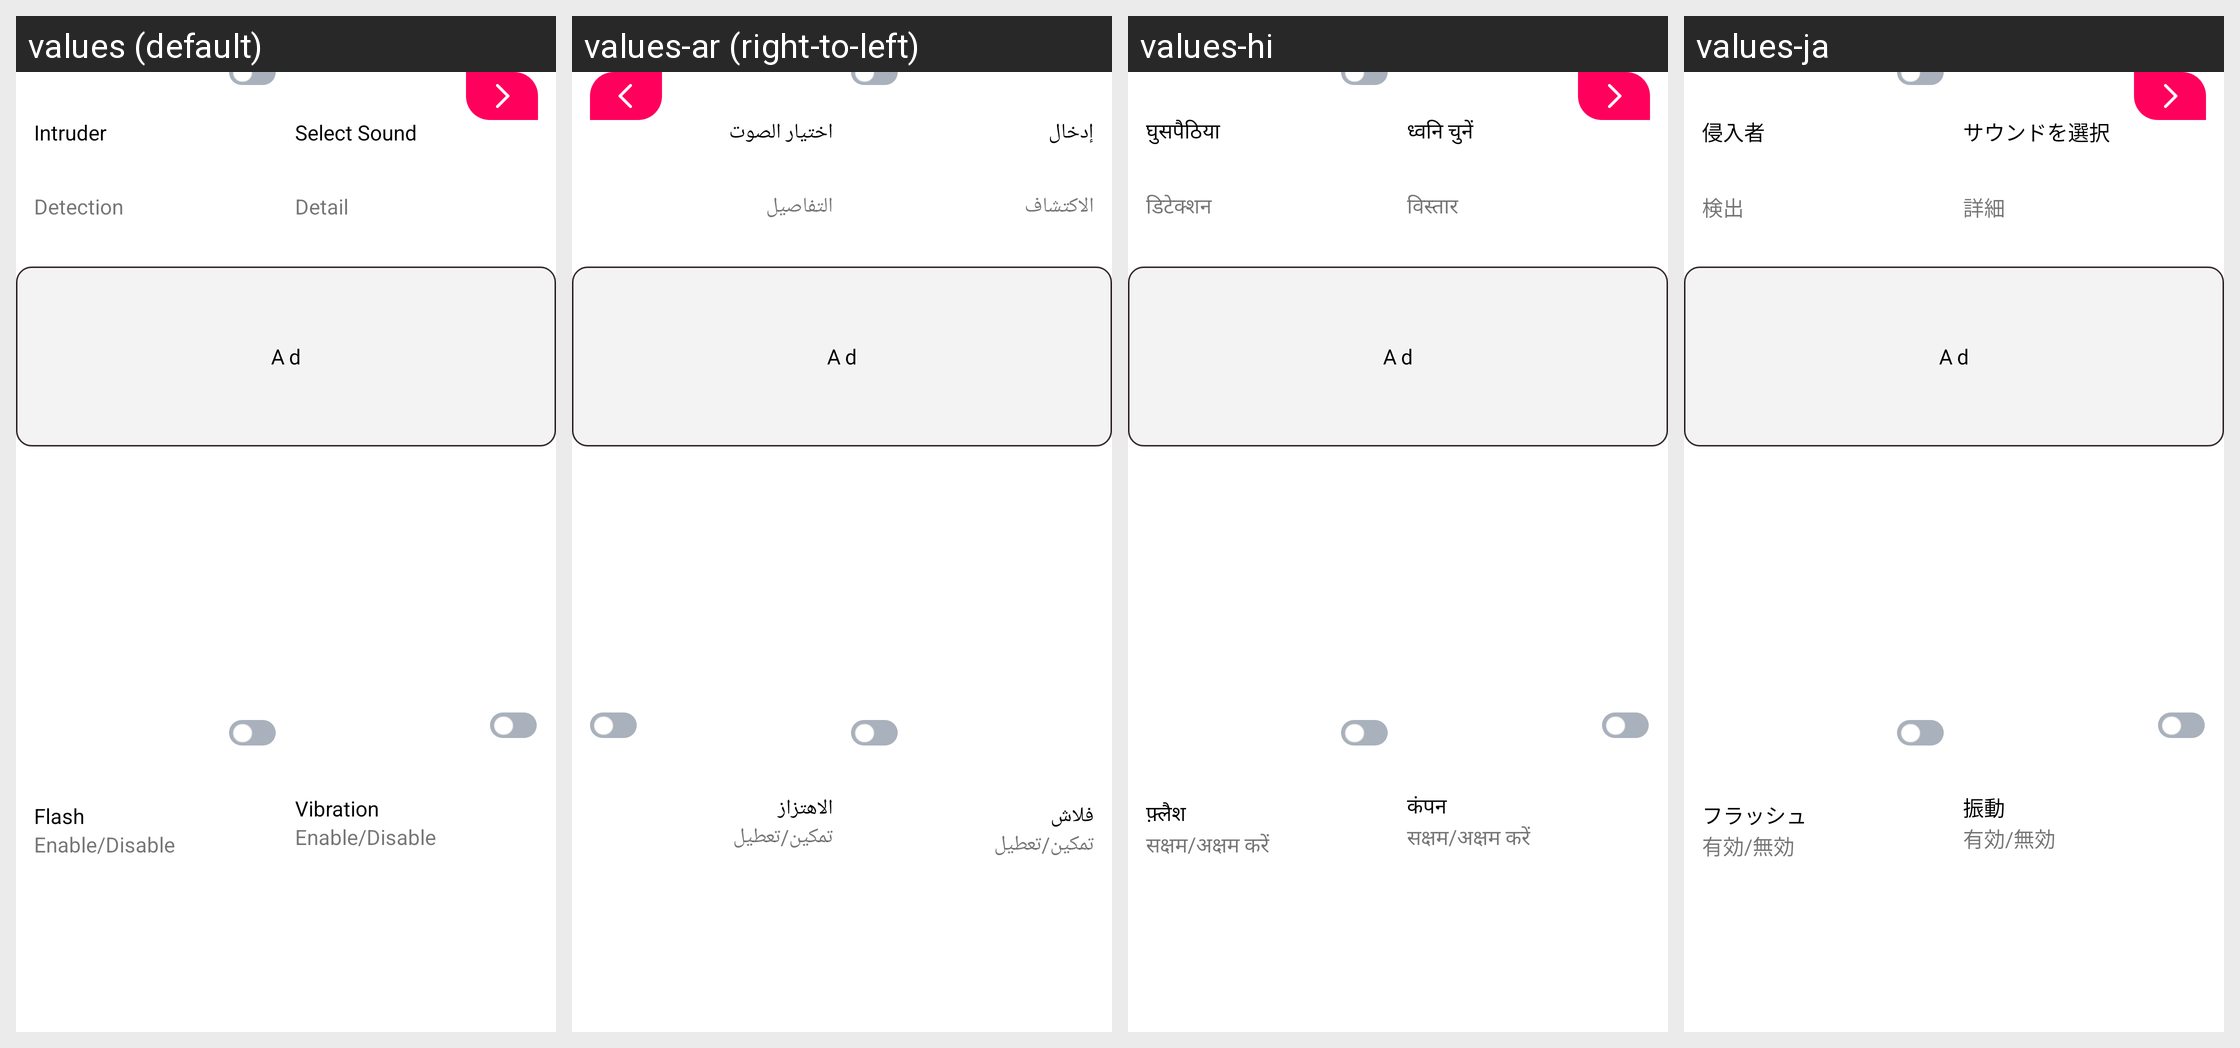

The Android screen above is rendered under several locales of the same app. Produce the string resources it draws, with the default and per-locale values.
Android screen res/layout/detail_module_grid_layout.xml rendered under 4 locales, left to right: values (default), values-ar (right-to-left), values-hi, values-ja. Device: Nexus 5 (rendered at 1080×1920; each locale shown at half size, 540×960, under a caption strip naming it); theme Theme.AntiTheifProject.
Other locales in the repository, not shown: values-de, values-es, values-fr, values-nl.
Strings drawn on this screen, with the default value and each locale's value (text and hints the layout hard-codes, and strings that could not be matched under every locale, appear in the picture but are not listed):

intruder
  values: Intruder
  values-ar: إدخال
  values-hi: घुसपैठिया
  values-ja: 侵入者

detection
  values: Detection
  values-ar: الاكتشاف
  values-hi: डिटेक्शन
  values-ja: 検出

select_sound
  values: Select Sound
  values-ar: اختيار الصوت
  values-hi: ध्वनि चुनें
  values-ja: ​​サウンドを選択

detail
  values: Detail
  values-ar: التفاصيل
  values-hi: विस्तार
  values-ja: 詳細

ad
  values: Ad
  values-ar: Ad  [not translated; the default value is used]
  values-hi: Ad  [not translated; the default value is used]
  values-ja: Ad  [not translated; the default value is used]

flash
  values: Flash
  values-ar: فلاش
  values-hi: फ़्लैश
  values-ja: フラッシュ

enable_disable
  values: Enable/Disable
  values-ar: تمكين/تعطيل
  values-hi: सक्षम/अक्षम करें
  values-ja: 有効/無効

vibration
  values: Vibration
  values-ar: الاهتزاز
  values-hi: कंपन
  values-ja: 振動
